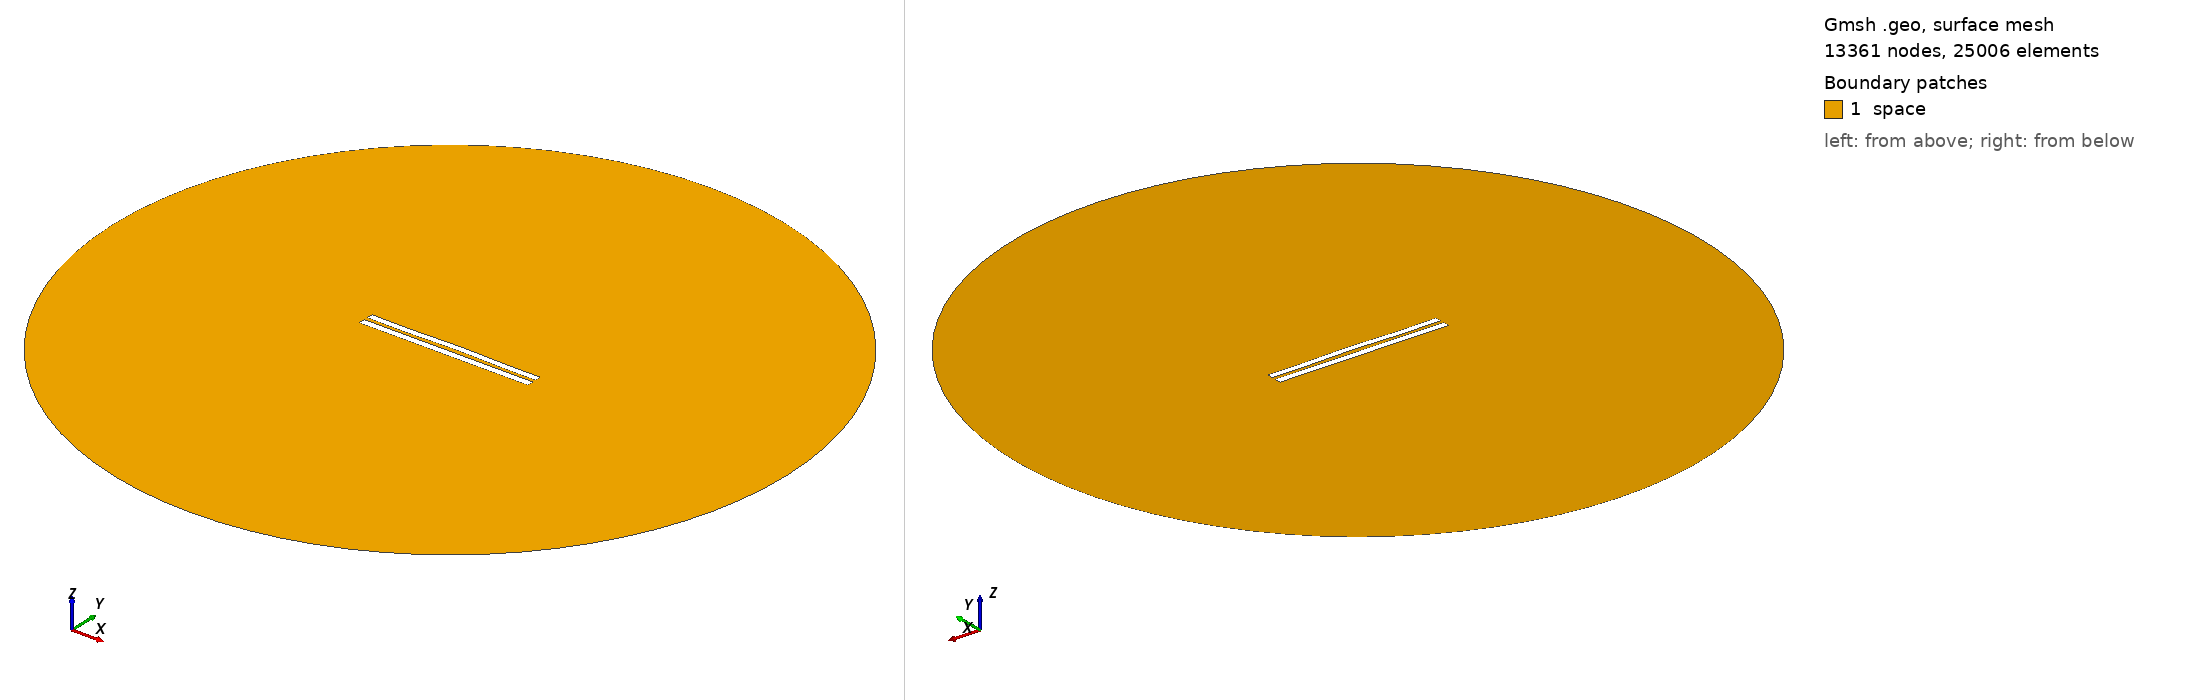

Gmsh geometry script, surface-meshed: 13361 nodes, 25006 surface elements. Boundary patches (legend numbers): 1 space. Left view from above one corner, right view from below the opposite corner. Legend entries are the model's physical surfaces. The drawing asked Gmsh for element sizes between 1% and 20% of the model's largest extent; the script's own settings can give other sizes.

=== 5356.geo (drawn) ===
//---------------------------------------
// Geometry kernel
//---------------------------------------

SetFactory("OpenCASCADE");



//---------------------------------------
// Parameters of the geometry
//---------------------------------------

// Overetch of the upper plate
overetch = 0.125;

// Distance between the plates
distance = 2.25;

// Discretization over the x axis (for the deformation)
nx = 50; 

// Length of the plate
L = 100 - overetch; 

// Number of modes
n = 4; 

// 1st mode coefficient
coeff(1) = 0.0;
beta(1) = 0.596864 * 3.1415926535 / L;

// 2nd mode coefficient
coeff(2) = 0.15;
beta(2) = 1.49418 * 3.1415926535 / L;

// 3rd mode coefficient
coeff(3) = -0.075;
beta(3) = 2.50025 * 3.1415926535 / L;

// 4th mode coefficient
coeff(4) = -0.15;
beta(4) = 3.49999 * 3.1415926535 / L;



//---------------------------------------
// Upper plate (deformed rectangle)
//---------------------------------------

// Coordiantes of the upper plate
xmin = -50;
xmax = 50 - overetch;

// Height of the upper plate
yheight = 4 - 2 * overetch;

// Indexes of the points
UpperID[] = {};
LowerID[] = {};
LeftID[] = {};
RightID[] = {};

// Point index
p = 1;

// Horizontal edges
For i In {1:nx}
    x = xmin + (i-1)*(xmax - xmin)/(nx-1);

    y_bottom = distance / 2 + overetch;
    For j In {1:n}
        C = (Cosh(beta(j)*L) + Cos(beta(j)*L)) / (Sinh(beta(j)*L) + Sin(beta(j)*L));
        y_bottom  = y_bottom + coeff(j) * (Cosh(beta(j)*(x+50)) - Cos(beta(j)*(x+50)) - C * (Sinh(beta(j)*(x+50)) - Sin(beta(j)*(x+50))));
    EndFor

    y_top = y_bottom + yheight;

    Point(p) = {x, y_top, 0, 1.0};
    UpperID[i] = p;
    p = p + 1;

    Point(p) = {x, y_bottom, 0, 1.0};
    LowerID[i] = p;
    p = p + 1;
EndFor

// Create point lists
UpperPts[] = {}; LowerPts[] = {};
For i In {1:nx}
  UpperPts[] += {UpperID[i]};
  LowerPts[] += {LowerID[i]};
EndFor

// Build splines
Spline(1) = {UpperPts[]};
Spline(2) = {LowerPts[]};
Line(3) = {LowerPts[nx-1], UpperPts[nx-1]};
Line(4) = {LowerPts[0], UpperPts[0]};

// Build the plane surface
Curve Loop(1) = {2, 3, -1, -4};
Plane Surface(1) = {1};



//---------------------------------------
// Lower plate (rectangle)
//---------------------------------------

// Vertices
Point(1001) = {-50, -1, 0, 1.0};
Point(1002) = { 50, -1, 0, 1.0};
Point(1003) = { 50,  -5, 0, 1.0};
Point(1004) = {-50,  -5, 0, 1.0};

// Edges
Line(5) = {1001, 1002};
Line(6) = {1002, 1003};
Line(7) = {1003, 1004};
Line(8) = {1004, 1001};

// Plane surface
Line Loop(2) = {5, 6, 7, 8};
Plane Surface(2) = {2}; 



//---------------------------------------
// Outer (fictious) boundary
//---------------------------------------

// Points
Point(1005) = {0, 0, 0};       // Center
Point(1006) = {200, 0, 0};     // Start point
Point(1007) = {0, 200, 0};     // 90 degrees
Point(1008) = {-200, 0, 0};    // 180 degrees
Point(1009) = {0, -200, 0};    // 270 degrees

// Circle arcs (each needs start, center, end)
Circle(9) = {1006, 1005, 1007};
Circle(10) = {1007, 1005, 1008};
Circle(11) = {1008, 1005, 1009};
Circle(12) = {1009, 1005, 1006};

// Plane surface for the entire domain
Curve Loop(3) = {9, 10, 11, 12};
Surface(3) = {3};

// Subtract the plates from the whole domain to obtain the actual domain where we want to solve the equations
BooleanDifference{ Surface{3}; Delete; }{ Surface{1}; Surface{2}; Delete; }




//---------------------------------------
// Transfinite Lines/Curves
//---------------------------------------

// Set the number of points on the boundaries
r = 7;

// Plates
Transfinite Curve {1, 2} = 50*r Using Progression 1;
Transfinite Curve {3, 4} = 2*r Using Progression 1;
Transfinite Line {5, 7} = 50*r Using Progression 1;
Transfinite Line {6, 8} = 2*r Using Progression 1;

// Outer boundary
Transfinite Line {9, 10, 11, 12} = 20 Using Progression 1;



//---------------------------------------
// Physical groups
//---------------------------------------                

// Physical curves (boundaries)
Physical Line("force_segment", 10) = {2};
Physical Line("upper_plate", 11) = {1, 3, 4};
Physical Line("lower_plate", 12) = {5, 6, 7, 8};
Physical Line("boundary", 20) = {9, 10, 11, 12};

// Physical Surfaces
Physical Surface("space", 30) = {3};



//---------------------------------------
// 6. Generate the Mesh
//---------------------------------------

// 2D mesh generation
Mesh 2;
